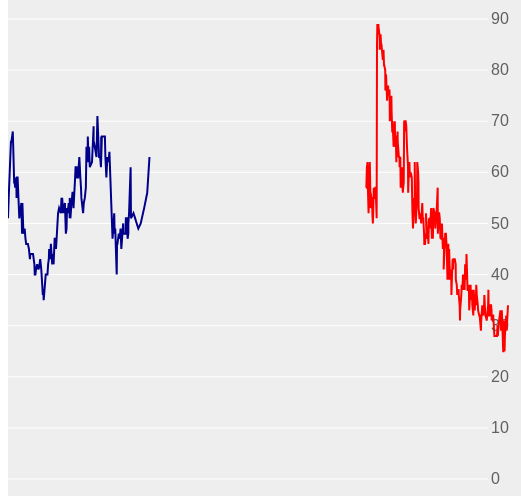
D3 v3 page, settled after 480 driven frames (8 s of simulated time); the page loaded 2 data file(s).



var width = 500,
    height = 500;

xScale = d3.scale.linear().domain([0,10]).range([40,760]);
yScale = d3.scale.linear().domain([0,10]).range([60,830]);

svg = d3.select('#viz')
    .append('svg')
    .attr({width: 1500, height: height});

var chartPoints = 100;

    queue()
    .defer(d3.csv, "bush.csv")
    .defer(d3.csv, "reagan.csv")
    .await(function(error, file1, file2) { createChart(file1, file2,"undecided", d3.select("svg").append("g")); });

function createChart(bush, reagan, type, linechart) {

  bush.forEach(function (d) {
    d.datestamp = new Date(d.start);
  })

  reagan.forEach(function (d) {
    d.datestamp = new Date(d.start);
  })

  var bushExtent = d3.extent(bush.map(function (d) {return d.datestamp}))

  var reaganExtent = d3.extent(reagan.map(function (d) {return d.datestamp}))

  var fullExtent = [Math.min(bushExtent[0], reaganExtent[0]),Math.max(bushExtent[1], reaganExtent[1])]

  var xScale = d3.time.scale().domain(fullExtent).range([0,500])

  var chartExtent = [0,90];

  var yScale = d3.scale.linear().domain(chartExtent).range([480,20]);

  var axis = d3.svg.axis().scale(yScale)
    .orient("right")
    .ticks(8)
    .tickSize(-480)
    .tickSubdivide(true);

  var line = d3.svg.line()
  .x(function(d) {return xScale(new Date(d.datestamp))})
  .y(function(d) {return yScale(d["approval"])})
  .interpolate("linear");

  linechart.append("g").attr("transform", "translate(480,0)").call(axis);

  linechart.append("path")
  .style("fill", "none")
  .style("stroke-width", "2px")
  .style("stroke", "red")
  .attr("class", "line")
  .attr("d", line(bush))

  linechart.append("path")
  .style("fill", "none")
  .style("stroke-width", "2px")
  .style("stroke", "darkblue")
  .attr("class", "line")
  .attr("d", line(reagan))
}



### data: reagan.csv
start, end, approval, disapproval, undecided
12/27/1988, 12/29/1988, 63, 29, 8
11/11/1988, 11/14/1988, 56, 35, 8
09/09/1988, 09/11/1988, 53, 37, 9
07/01/1988, 07/07/1988, 50, 35, 14
05/13/1988, 05/15/1988, 49, 37, 12
03/08/1988, 03/12/1988, 51, 36, 11
03/10/1988, 03/10/1988, 51, 41, 6
02/04/1988, 02/04/1988, 52, 36, 10
12/15/1987, 12/15/1987, 51, 35, 12
12/08/1987, 12/11/1987, 61, 32, 6
11/06/1987, 11/06/1987, 52, 38, 9
10/23/1987, 10/26/1987, 50, 40, 8
10/23/1987, 10/26/1987, 50, 40, 8
10/22/1987, 10/23/1987, 48, 38, 12
10/07/1987, 10/09/1987, 47, 41, 11
09/25/1987, 10/04/1987, 51, 38, 10
09/02/1987, 09/03/1987, 51, 36, 11
08/24/1987, 09/02/1987, 48, 42, 8
07/10/1987, 07/13/1987, 48, 43, 8
07/09/1987, 07/10/1987, 50, 39, 10
06/01/1987, 06/01/1987, 45, 40, 14
05/17/1987, 05/18/1987, 49, 42, 8
04/29/1987, 04/30/1987, 47, 44, 8
04/10/1987, 04/13/1987, 48, 43, 8
03/14/1987, 03/18/1987, 46, 43, 9
03/05/1987, 03/06/1987, 46, 45, 8
02/27/1987, 02/27/1987, 40, 52, 7
01/28/1987, 01/29/1987, 49, 40, 9
01/16/1987, 01/19/1987, 48, 42, 8
01/07/1987, 01/08/1987, 52, 36, 10
12/04/1986, 12/05/1986, 47, 43, 8
12/04/1986, 12/05/1986, 47, 43, 8
10/01/1986, 10/02/1986, 64, 28, 7
09/13/1986, 09/17/1986, 62, 26, 10
08/20/1986, 08/21/1986, 63, 28, 7
07/31/1986, 07/31/1986, 59, 28, 12
07/11/1986, 07/14/1986, 63, 27, 8
07/01/1986, 07/02/1986, 67, 22, 9
06/09/1986, 06/16/1986, 67, 23, 9
04/30/1986, 05/01/1986, 67, 21, 10
04/11/1986, 04/20/1986, 61, 28, 9
04/17/1986, 04/18/1986, 67, 20, 12
04/11/1986, 04/14/1986, 61, 28, 9
03/26/1986, 03/27/1986, 63, 24, 12
03/04/1986, 03/10/1986, 63, 25, 11
01/29/1986, 01/30/1986, 71, 19, 8
01/10/1986, 01/13/1986, 63, 27, 9
11/19/1985, 11/19/1985, 66, 26, 7
11/11/1985, 11/18/1985, 65, 23, 10
11/13/1985, 11/14/1985, 69, 23, 6
10/11/1985, 10/14/1985, 62, 29, 8
08/27/1985, 08/28/1985, 61, 29, 9
08/13/1985, 08/14/1985, 65, 25, 8
08/01/1985, 08/02/1985, 62, 24, 13
07/17/1985, 07/18/1985, 67, 20, 11
07/12/1985, 07/15/1985, 62, 28, 9
06/20/1985, 06/21/1985, 65, 25, 9
06/07/1985, 06/10/1985, 57, 32, 9
05/17/1985, 05/20/1985, 55, 36, 8
04/26/1985, 04/26/1985, 54, 32, 12
... 88 more rows

### data: bush.csv
start, end, approval, disapproval, undecided
01/09/2009, 01/11/2009, 34, 61, 5
12/12/2008, 12/14/2008, 29, 67, 4
12/04/2008, 12/07/2008, 32, 61, 7
11/13/2008, 11/16/2008, 29, 66, 4
11/07/2008, 11/09/2008, 28, 68, 5
10/31/2008, 11/02/2008, 25, 70, 5
10/23/2008, 10/26/2008, 31, 66, 3
10/10/2008, 10/12/2008, 25, 71, 4
10/03/2008, 10/05/2008, 25, 70, 6
09/26/2008, 09/27/2008, 27, 69, 4
09/05/2008, 09/07/2008, 33, 64, 3
08/21/2008, 08/23/2008, 29, 66, 5
08/07/2008, 08/10/2008, 33, 61, 6
07/25/2008, 07/27/2008, 32, 65, 3
07/10/2008, 07/13/2008, 31, 61, 8
06/15/2008, 06/19/2008, 28, 68, 4
06/09/2008, 06/12/2008, 30, 64, 6
05/30/2008, 06/01/2008, 28, 68, 4
05/01/2008, 05/03/2008, 28, 67, 5
04/18/2008, 04/20/2008, 28, 69, 4
04/06/2008, 04/09/2008, 28, 67, 5
03/14/2008, 03/16/2008, 32, 64, 4
03/06/2008, 03/09/2008, 32, 64, 4
02/21/2008, 02/24/2008, 32, 62, 5
02/11/2008, 02/14/2008, 31, 65, 4
02/08/2008, 02/10/2008, 33, 61, 5
01/30/2008, 02/02/2008, 34, 61, 5
01/10/2008, 01/13/2008, 34, 60, 6
01/04/2008, 01/06/2008, 32, 64, 4
12/14/2007, 12/16/2007, 32, 65, 3
12/06/2007, 12/09/2007, 37, 57, 5
11/30/2007, 12/02/2007, 34, 62, 4
11/11/2007, 11/14/2007, 32, 61, 7
11/02/2007, 11/04/2007, 31, 64, 5
10/12/2007, 10/14/2007, 32, 64, 3
10/04/2007, 10/07/2007, 32, 64, 4
09/14/2007, 09/16/2007, 36, 62, 2
09/07/2007, 09/08/2007, 33, 62, 5
08/13/2007, 08/16/2007, 32, 63, 5
08/03/2007, 08/05/2007, 34, 62, 4
07/12/2007, 07/15/2007, 31, 63, 6
07/06/2007, 07/08/2007, 29, 66, 5
06/11/2007, 06/14/2007, 32, 65, 3
06/01/2007, 06/03/2007, 32, 62, 6
05/10/2007, 05/13/2007, 33, 62, 5
05/04/2007, 05/06/2007, 34, 63, 3
04/13/2007, 04/15/2007, 36, 60, 4
04/02/2007, 04/05/2007, 38, 58, 4
03/23/2007, 03/25/2007, 34, 62, 4
03/11/2007, 03/14/2007, 35, 61, 4
03/02/2007, 03/04/2007, 33, 63, 4
02/09/2007, 02/11/2007, 37, 59, 3
02/01/2007, 02/04/2007, 32, 65, 4
01/12/2007, 01/14/2007, 34, 63, 4
01/05/2007, 01/07/2007, 37, 59, 4
12/11/2006, 12/14/2006, 35, 61, 4
12/08/2006, 12/10/2006, 38, 59, 4
11/09/2006, 11/12/2006, 33, 62, 4
11/02/2006, 11/05/2006, 38, 56, 6
10/20/2006, 10/22/2006, 37, 58, 4
... 210 more rows